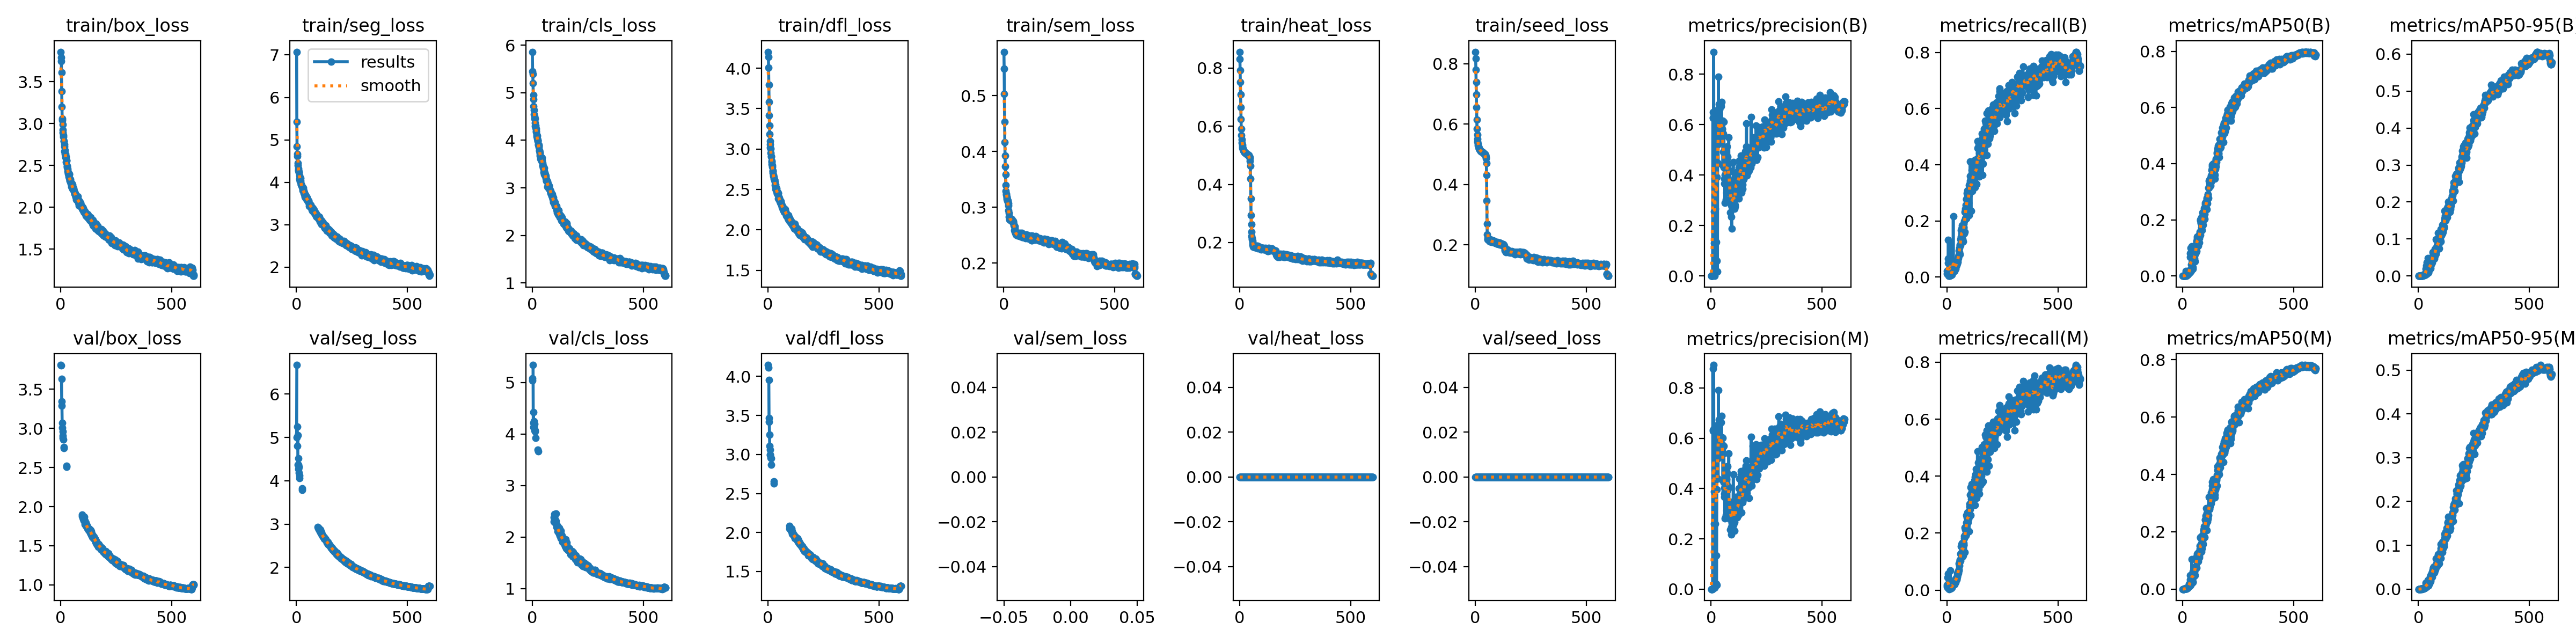

Data behind this chart, as committed beside it:
epoch, time, train/box_loss, train/seg_loss, train/cls_loss, train/dfl_loss, train/sem_loss, train/heat_loss, train/seed_loss, metrics/precision(B), metrics/recall(B), metrics/mAP50(B), metrics/mAP50-95(B), metrics/precision(M), metrics/recall(M), metrics/mAP50(M), metrics/mAP50-95(M), val/box_loss, val/seg_loss, val/cls_loss, val/dfl_loss, val/sem_loss, val/heat_loss, val/seed_loss
1, 184.5, 3.856, 7.074, 5.863, 4.203, 0.5786, 0.8561, 0.8392, 0.00012, 0.01126, 1e-05, 0, 0.00015, 0.0122, 1e-05, 0, 3.812, 5.004, 5.046, 4.148, nan, 0, 0
2, 360.4, 3.744, 5.421, 5.453, 4.139, 0.5487, 0.8314, 0.8172, 0.00024, 0.02251, 3e-05, 1e-05, 0.0002, 0.01875, 2e-05, 0, 3.807, 6.671, 5.088, 4.115, nan, 0, 0
3, 536.5, 3.786, 4.838, 5.401, 4.011, 0.5026, 0.7924, 0.7796, 0.00021, 0.01478, 2e-05, 0, 0.00023, 0.04497, 2e-05, 0, nan, nan, nan, nan, nan, 0, 0
4, 712.1, 3.608, 4.661, 5.198, 3.795, 0.4532, 0.7521, 0.739, 0.00013, 0.01068, 1e-05, 0, 0.00012, 0.00835, 1e-05, 0, 3.634, 5.248, 5.343, 3.955, nan, 0, 0
5, 886.8, 3.383, 4.613, 4.957, 3.583, 0.4165, 0.7088, 0.6973, 0.00038, 0.06573, 9e-05, 2e-05, 0.00024, 0.02116, 6e-05, 1e-05, 3.348, 4.808, 4.216, 3.468, nan, 0, 0
6, 1062, 3.201, 4.455, 4.869, 3.415, 0.3927, 0.6652, 0.655, 0.00031, 0.05096, 4e-05, 1e-05, 0.00024, 0.04673, 3e-05, 0, 3.289, 5.05, 4.426, 3.422, nan, 0, 0
7, 1236, 3.059, 4.402, 4.717, 3.292, 0.3736, 0.6239, 0.6151, 0.00093, 0.132, 0.00061, 0.0002, 0.00051, 0.05714, 0.00048, 0.0001, 3.069, 4.365, 4.134, 3.251, nan, 0, 0
8, 1412, 3.039, 4.323, 4.643, 3.182, 0.3584, 0.5916, 0.5844, 0.6258, 0.02736, 0.00062, 0.00012, 0.8775, 0.0064, 0.00072, 0.00013, 3.008, 4.518, 4.246, 3.107, nan, 0, 0
9, 1587, 2.99, 4.274, 4.545, 3.101, 0.3392, 0.5692, 0.5641, 0.6486, 0.00515, 0.00112, 0.00025, 0.6328, 0.00419, 0.00123, 0.00026, 2.964, 4.368, 4.146, 3.061, nan, 0, 0
10, 1761, 2.923, 4.286, 4.501, 3.058, 0.3293, 0.5543, 0.551, 0.6278, 0.00696, 0.00072, 0.00015, 0.6279, 0.00601, 0.00082, 0.00014, 2.906, 4.273, 4.073, 3.002, nan, 0, 0
11, 1936, 2.891, 4.24, 4.457, 3.016, 0.3244, 0.5435, 0.5413, 0.6293, 0.00435, 0.00065, 0.00014, 0.6319, 0.00364, 0.00082, 0.00017, 2.881, 4.323, 4.2, 2.995, nan, 0, 0
12, 2111, 2.858, 4.239, 4.461, 3.006, 0.322, 0.5357, 0.5347, 0.8887, 0.00411, 0.00156, 0.00037, 0.8913, 0.00466, 0.00224, 0.00049, 2.856, 4.179, 4.077, 2.961, nan, 0, 0
13, 2285, 2.838, 4.166, 4.362, 2.951, 0.3178, 0.5298, 0.5294, 0.2561, 0.00585, 0.00141, 0.00035, 0.2596, 0.00482, 0.00125, 0.00031, nan, nan, nan, nan, nan, 0, 0
14, 2460, 2.788, 4.082, 4.302, 2.906, 0.3142, 0.5255, 0.5254, 0.13, 0.04638, 0.00122, 0.00027, 0.3871, 0.00404, 0.00129, 0.00026, 2.764, 4.118, 4.051, 2.948, nan, 0, 0
15, 2634, 2.79, 4.072, 4.269, 2.912, 0.3183, 0.5227, 0.5232, 0.01253, 0.1222, 0.01789, 0.00215, 0.6399, 0.00569, 0.00299, 0.00071, 2.749, 4.061, 3.928, 2.872, nan, 0, 0
16, 2809, 2.75, 4.026, 4.313, 2.853, 0.3117, 0.5203, 0.5209, 0.00137, 0.07654, 0.00068, 0.00017, 0.00578, 0.06911, 0.00064, 0.00015, nan, nan, nan, nan, nan, 0, 0
17, 2984, 2.726, 4.047, 4.179, 2.841, 0.3138, 0.5185, 0.5192, 0.00702, 0.00775, 0.00144, 0.00037, 0.00557, 0.00783, 0.00141, 0.00036, nan, nan, nan, nan, nan, 0, 0
18, 3159, 2.665, 4.097, 4.242, 2.815, 0.3118, 0.5165, 0.5175, 0.2655, 0.01004, 0.00208, 0.00049, 0.2604, 0.00664, 0.00193, 0.00046, nan, nan, nan, nan, nan, 0, 0
19, 3333, 2.682, 4.034, 4.201, 2.801, 0.3102, 0.5152, 0.5164, 0.5159, 0.00719, 0.00383, 0.00102, 0.5187, 0.00712, 0.00377, 0.00094, nan, nan, nan, nan, nan, 0, 0
20, 3508, 2.635, 3.946, 4.124, 2.78, 0.307, 0.5139, 0.5153, 0.6347, 0.0087, 0.00277, 0.00075, 0.6384, 0.00712, 0.00235, 0.00057, nan, nan, nan, nan, nan, 0, 0
21, 3682, 2.634, 3.947, 4.087, 2.734, 0.303, 0.5122, 0.5137, 0.511, 0.00846, 0.00376, 0.00104, 0.5113, 0.00909, 0.00483, 0.0014, nan, nan, nan, nan, nan, 0, 0
22, 3857, 2.606, 3.962, 4.09, 2.706, 0.2943, 0.5114, 0.5128, 0.6404, 0.01146, 0.00453, 0.00116, 0.6393, 0.01052, 0.00411, 0.00101, nan, nan, nan, nan, nan, 0, 0
23, 4031, 2.596, 3.919, 4.036, 2.729, 0.2898, 0.5108, 0.5122, 0.1348, 0.00878, 0.00351, 0.00098, 0.1343, 0.0083, 0.00368, 0.00094, nan, nan, nan, nan, nan, 0, 0
24, 4206, 2.605, 3.925, 3.989, 2.681, 0.2825, 0.5101, 0.5112, 0.0197, 0.01361, 0.00555, 0.00147, 0.02013, 0.01408, 0.00537, 0.00146, nan, nan, nan, nan, nan, 0, 0
25, 4381, 2.538, 3.889, 4.002, 2.669, 0.2784, 0.5088, 0.5097, 0.05974, 0.01489, 0.00827, 0.00265, 0.01589, 0.01352, 0.00777, 0.00235, nan, nan, nan, nan, nan, 0, 0
26, 4556, 2.561, 3.891, 3.978, 2.651, 0.2823, 0.5088, 0.5099, 0.3913, 0.01819, 0.00787, 0.00226, 0.3968, 0.01979, 0.00803, 0.00246, 2.519, 3.819, 3.694, 2.652, nan, 0, 0
27, 4731, 2.561, 3.887, 3.9, 2.631, 0.2779, 0.5079, 0.5091, 0.646, 0.01979, 0.0084, 0.0024, 0.6462, 0.01868, 0.00826, 0.00233, 2.505, 3.786, 3.666, 2.63, nan, 0, 0
28, 4906, 2.496, 3.806, 3.914, 2.62, 0.2772, 0.5076, 0.5089, 0.657, 0.01844, 0.00927, 0.00287, 0.6519, 0.01737, 0.0096, 0.00255, nan, nan, nan, nan, nan, 0, 0
29, 5080, 2.477, 3.842, 3.904, 2.618, 0.2787, 0.507, 0.5083, 0.01659, 0.2158, 0.0185, 0.00558, 0.44, 0.0213, 0.01857, 0.00477, nan, nan, nan, nan, nan, 0, 0
30, 5255, 2.491, 3.866, 3.877, 2.622, 0.2782, 0.5064, 0.5078, 0.5318, 0.02289, 0.01147, 0.00343, 0.521, 0.01978, 0.01238, 0.00348, nan, nan, nan, nan, nan, 0, 0
31, 5430, 2.456, 3.827, 3.86, 2.592, 0.2789, 0.5061, 0.5078, 0.5208, 0.02484, 0.01125, 0.00336, 0.5204, 0.02151, 0.01091, 0.00317, nan, nan, nan, nan, nan, 0, 0
32, 5604, 2.434, 3.795, 3.795, 2.554, 0.2767, 0.5054, 0.5063, 0.4481, 0.02187, 0.01112, 0.00318, 0.4386, 0.02108, 0.0109, 0.00284, nan, nan, nan, nan, nan, 0, 0
33, 5779, 2.398, 3.784, 3.779, 2.561, 0.2777, 0.5051, 0.5066, 0.7894, 0.02215, 0.0141, 0.00432, 0.7904, 0.02112, 0.01284, 0.00414, nan, nan, nan, nan, nan, 0, 0
34, 5953, 2.414, 3.746, 3.742, 2.533, 0.2768, 0.504, 0.5051, 0.6534, 0.02175, 0.08113, 0.01874, 0.6528, 0.02017, 0.04768, 0.01406, nan, nan, nan, nan, nan, 0, 0
35, 6128, 2.419, 3.761, 3.676, 2.508, 0.2791, 0.5036, 0.5054, 0.6812, 0.03131, 0.0669, 0.02789, 0.6744, 0.02929, 0.03304, 0.00954, nan, nan, nan, nan, nan, 0, 0
36, 6303, 2.364, 3.734, 3.72, 2.521, 0.2766, 0.5029, 0.5044, 0.5371, 0.03164, 0.01628, 0.00506, 0.5468, 0.0307, 0.01508, 0.00487, nan, nan, nan, nan, nan, 0, 0
37, 6478, 2.383, 3.696, 3.659, 2.496, 0.2745, 0.5028, 0.5042, 0.6599, 0.03701, 0.1003, 0.03597, 0.6591, 0.03617, 0.0462, 0.01432, nan, nan, nan, nan, nan, 0, 0
38, 6653, 2.392, 3.683, 3.606, 2.511, 0.2772, 0.5017, 0.5028, 0.67, 0.03613, 0.01989, 0.00669, 0.6668, 0.03417, 0.02246, 0.00634, nan, nan, nan, nan, nan, 0, 0
39, 6828, 2.396, 3.657, 3.638, 2.486, 0.2774, 0.5015, 0.5027, 0.5366, 0.02985, 0.02011, 0.00634, 0.5428, 0.02804, 0.01853, 0.00568, nan, nan, nan, nan, nan, 0, 0
40, 7002, 2.347, 3.697, 3.625, 2.475, 0.2749, 0.5012, 0.5028, 0.5548, 0.04282, 0.04111, 0.01689, 0.5478, 0.03899, 0.03842, 0.00842, nan, nan, nan, nan, nan, 0, 0
41, 7177, 2.315, 3.705, 3.582, 2.457, 0.2749, 0.5001, 0.5009, 0.545, 0.04725, 0.0695, 0.02651, 0.5474, 0.03622, 0.03132, 0.01077, nan, nan, nan, nan, nan, 0, 0
42, 7351, 2.323, 3.678, 3.593, 2.447, 0.2737, 0.4992, 0.501, 0.5421, 0.03969, 0.1051, 0.04771, 0.5437, 0.04067, 0.1034, 0.02005, nan, nan, nan, nan, nan, 0, 0
43, 7526, 2.332, 3.64, 3.569, 2.467, 0.275, 0.4983, 0.5003, 0.5812, 0.04518, 0.05269, 0.01969, 0.5751, 0.04191, 0.03839, 0.01359, nan, nan, nan, nan, nan, 0, 0
44, 7701, 2.32, 3.62, 3.581, 2.45, 0.273, 0.4961, 0.4988, 0.5615, 0.05552, 0.05879, 0.0237, 0.5508, 0.03952, 0.03681, 0.01234, nan, nan, nan, nan, nan, 0, 0
45, 7875, 2.281, 3.655, 3.631, 2.452, 0.269, 0.4953, 0.4976, 0.6739, 0.04176, 0.02544, 0.00955, 0.6637, 0.03682, 0.02385, 0.0082, nan, nan, nan, nan, nan, 0, 0
46, 8050, 2.287, 3.625, 3.519, 2.452, 0.2674, 0.4929, 0.4963, 0.5603, 0.0543, 0.03122, 0.01086, 0.5545, 0.05043, 0.02504, 0.00814, nan, nan, nan, nan, nan, 0, 0
47, 8225, 2.292, 3.601, 3.459, 2.385, 0.2668, 0.4893, 0.4945, 0.6889, 0.04852, 0.06498, 0.02822, 0.6877, 0.04619, 0.06128, 0.01698, nan, nan, nan, nan, nan, 0, 0
48, 8399, 2.278, 3.647, 3.471, 2.409, 0.2591, 0.4805, 0.4905, 0.576, 0.06106, 0.06771, 0.03142, 0.5747, 0.0591, 0.05772, 0.01671, nan, nan, nan, nan, nan, 0, 0
49, 8574, 2.244, 3.589, 3.414, 2.411, 0.2655, 0.4636, 0.4857, 0.5824, 0.0621, 0.0492, 0.01906, 0.5758, 0.05839, 0.04432, 0.01362, nan, nan, nan, nan, nan, 0, 0
50, 8749, 2.245, 3.569, 3.458, 2.393, 0.2613, 0.4194, 0.4712, 0.5813, 0.05421, 0.05055, 0.01809, 0.5542, 0.0561, 0.04412, 0.01499, nan, nan, nan, nan, nan, 0, 0
51, 8923, 2.282, 3.562, 3.415, 2.373, 0.2555, 0.3507, 0.4311, 0.6111, 0.06669, 0.05661, 0.02036, 0.6042, 0.06039, 0.04543, 0.01469, nan, nan, nan, nan, nan, 0, 0
52, 9098, 2.254, 3.575, 3.328, 2.369, 0.2542, 0.2939, 0.3465, 0.6145, 0.07405, 0.07909, 0.03338, 0.6021, 0.06771, 0.06779, 0.02775, nan, nan, nan, nan, nan, 0, 0
53, 9273, 2.273, 3.557, 3.355, 2.355, 0.2548, 0.2627, 0.2687, 0.4379, 0.07856, 0.07146, 0.02946, 0.4329, 0.07187, 0.05973, 0.02446, nan, nan, nan, nan, nan, 0, 0
54, 9447, 2.222, 3.568, 3.417, 2.376, 0.2538, 0.2371, 0.2346, 0.4402, 0.07835, 0.06223, 0.02644, 0.4299, 0.06953, 0.05223, 0.02145, nan, nan, nan, nan, nan, 0, 0
55, 9622, 2.238, 3.524, 3.283, 2.335, 0.2513, 0.222, 0.2223, 0.5644, 0.09423, 0.05196, 0.02053, 0.566, 0.09428, 0.0476, 0.01749, nan, nan, nan, nan, nan, 0, 0
56, 9797, 2.212, 3.558, 3.273, 2.35, 0.2522, 0.2146, 0.2183, 0.4922, 0.0887, 0.08368, 0.03553, 0.5399, 0.08576, 0.07551, 0.03128, nan, nan, nan, nan, nan, 0, 0
57, 9971, 2.215, 3.488, 3.319, 2.352, 0.2512, 0.2106, 0.2181, 0.4312, 0.1039, 0.07962, 0.0324, 0.4234, 0.09499, 0.07512, 0.026, nan, nan, nan, nan, nan, 0, 0
58, 10146, 2.227, 3.434, 3.267, 2.329, 0.25, 0.2048, 0.2157, 0.6107, 0.08002, 0.08103, 0.03212, 0.5686, 0.1032, 0.1057, 0.03084, nan, nan, nan, nan, nan, 0, 0
59, 10321, 2.216, 3.472, 3.282, 2.341, 0.2532, 0.1997, 0.2182, 0.3857, 0.1136, 0.08494, 0.03414, 0.3792, 0.1045, 0.07102, 0.02742, nan, nan, nan, nan, nan, 0, 0
60, 10495, 2.191, 3.469, 3.253, 2.308, 0.253, 0.1934, 0.2183, 0.367, 0.1159, 0.0851, 0.03652, 0.3668, 0.1067, 0.08069, 0.03014, nan, nan, nan, nan, nan, 0, 0
... 540 more rows
